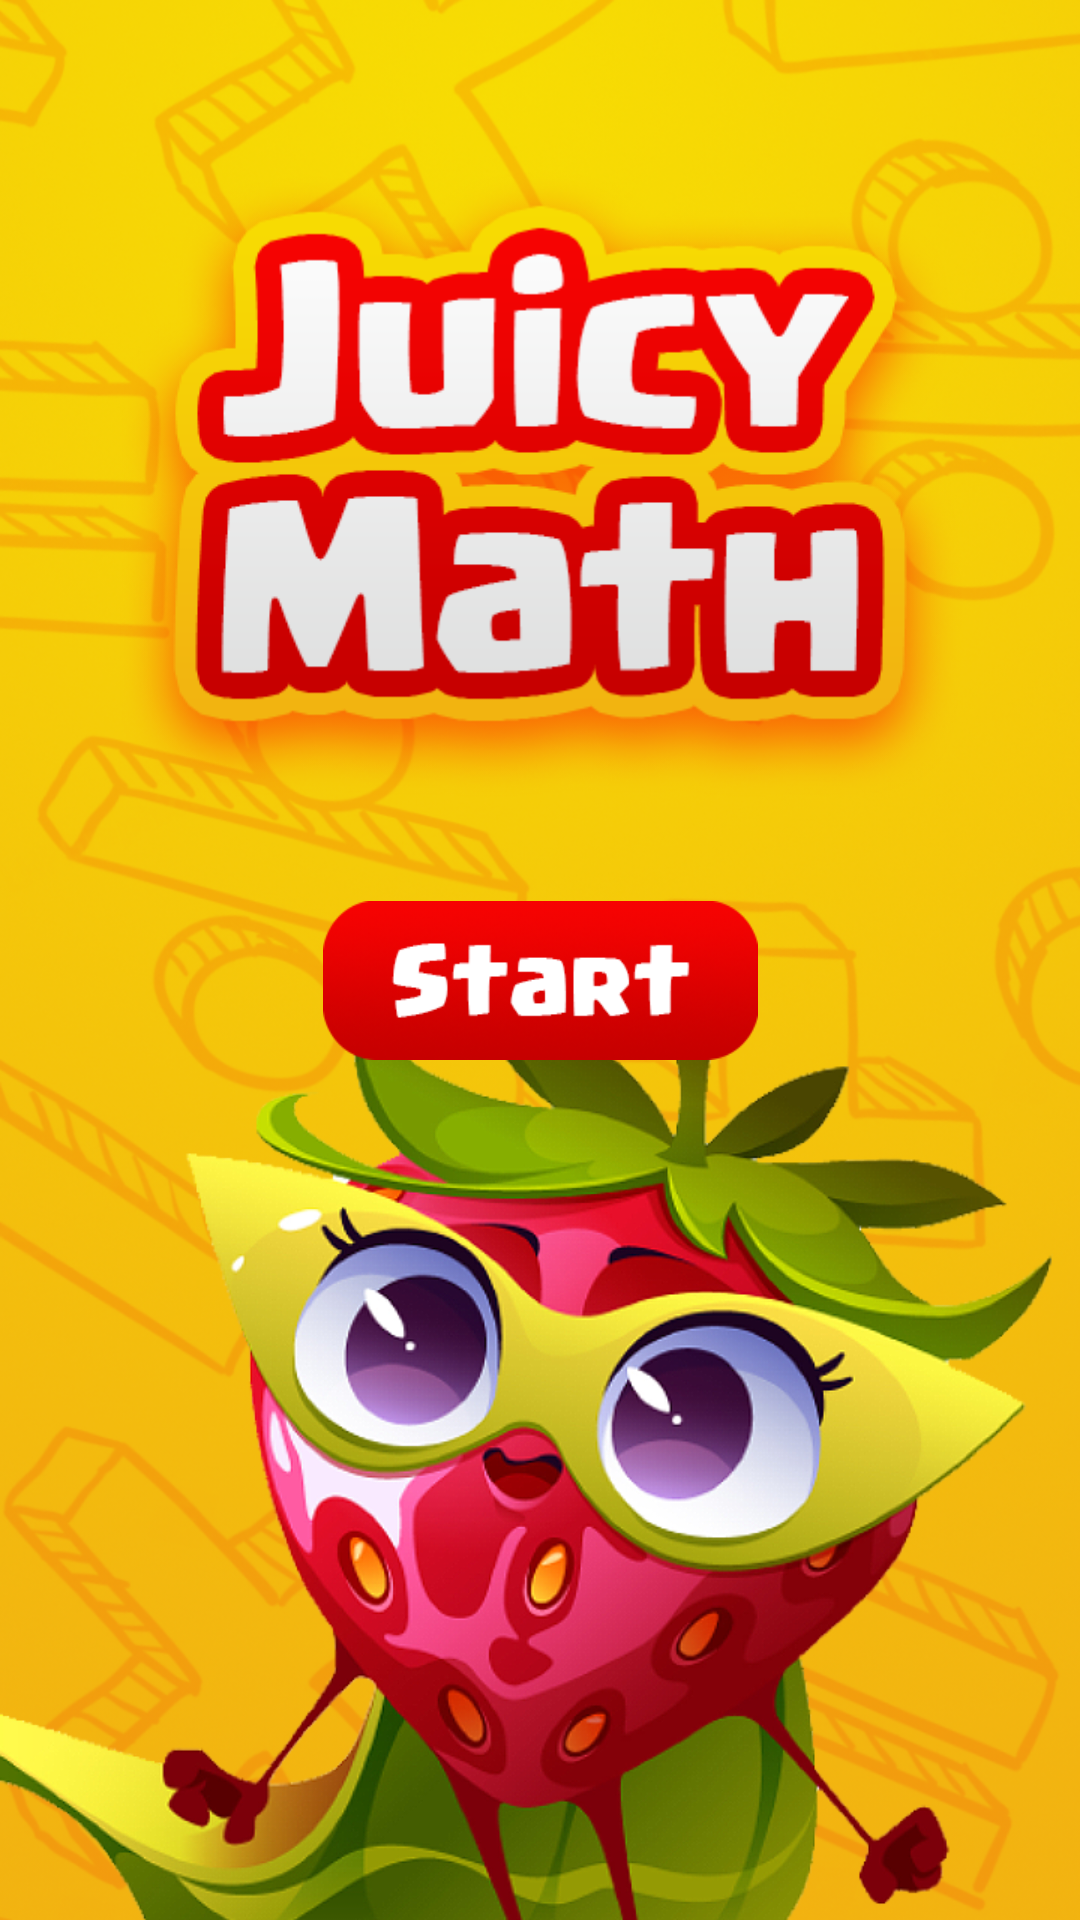

Layout XML and referenced resources for this Android screen:
<!-- AndroidManifest.xml: application theme Theme.JuicyMath -->
<!-- res/layout/activity_main.xml -->
<?xml version="1.0" encoding="utf-8"?>
<androidx.constraintlayout.widget.ConstraintLayout xmlns:android="http://schemas.android.com/apk/res/android"
    xmlns:app="http://schemas.android.com/apk/res-auto"
    xmlns:tools="http://schemas.android.com/tools"
    android:layout_width="match_parent"
    android:layout_height="match_parent"
    android:background="@drawable/background_presentation"
    android:id="@+id/main">

    <ImageView
        android:id="@+id/imageViewLogo"
        android:layout_width="312dp"
        android:layout_height="225dp"
        android:layout_marginTop="52dp"
        app:layout_constraintEnd_toEndOf="parent"
        app:layout_constraintStart_toStartOf="parent"
        app:layout_constraintTop_toTopOf="parent"
        app:srcCompat="@drawable/logo"
        tools:ignore="ContentDescription" />

    <androidx.constraintlayout.widget.Guideline
        android:id="@+id/guideline"
        android:layout_width="wrap_content"
        android:layout_height="wrap_content"
        android:orientation="horizontal"
        app:layout_constraintGuide_begin="346dp" />

    <Button
        android:id="@+id/start_button"
        android:layout_width="145dp"
        android:layout_height="53dp"
        android:layout_marginTop="52dp"
        android:background="@drawable/start_button2"
        app:layout_constraintBottom_toTopOf="@+id/guideline"
        app:layout_constraintEnd_toEndOf="parent"
        app:layout_constraintStart_toStartOf="parent"
        app:layout_constraintTop_toBottomOf="@+id/imageViewLogo"
        app:layout_constraintVertical_bias="0.805"
        tools:ignore="SpeakableTextPresentCheck" />

</androidx.constraintlayout.widget.ConstraintLayout>
<!-- resources referenced by this layout -->
<resources>
  <!-- drawable background_presentation: png bitmap (drawable, 909796 bytes) -->
  <!-- drawable logo: png bitmap (drawable, 35991 bytes) -->
  <!-- drawable start_button2: png bitmap (drawable, 26156 bytes) -->
  <style name="Theme.JuicyMath" parent="Base.Theme.JuicyMath" />
  <style name="Base.Theme.JuicyMath" parent="Theme.AppCompat.DayNight.NoActionBar">
          
          
      </style>
</resources>
